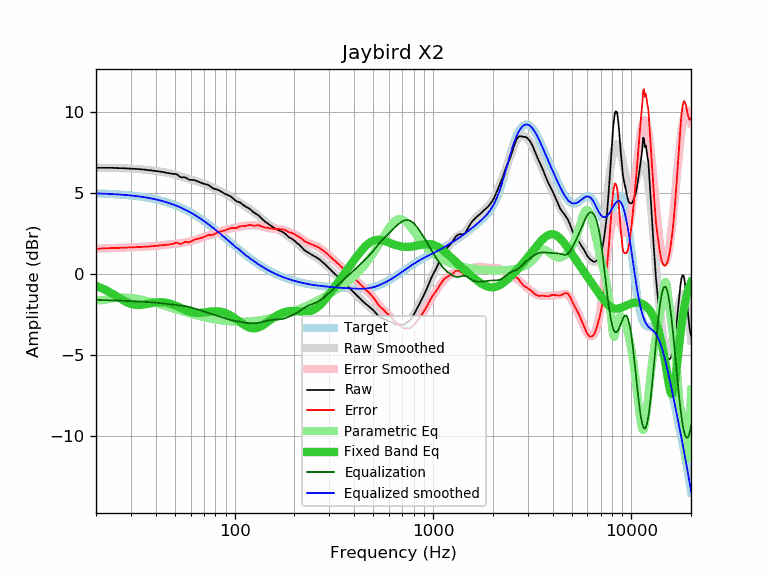

The data file committed next to this chart (first rows):
frequency, raw, error, smoothed, error_smoothed, equalization, parametric_eq, equalized_raw, equalized_smoothed, target
20, 6.57, 1.58, 6.57, 1.58, -1.58, -0.72, 4.99, 4.99, 4.99
21, 6.57, 1.59, 6.57, 1.59, -1.59, -0.82, 4.98, 4.98, 4.98
22, 6.57, 1.60, 6.57, 1.60, -1.60, -0.93, 4.97, 4.97, 4.97
23, 6.57, 1.61, 6.57, 1.60, -1.60, -1.05, 4.97, 4.96, 4.96
24, 6.57, 1.62, 6.57, 1.61, -1.61, -1.18, 4.96, 4.95, 4.95
25, 6.56, 1.62, 6.56, 1.62, -1.62, -1.31, 4.94, 4.94, 4.94
26, 6.55, 1.62, 6.56, 1.63, -1.63, -1.44, 4.92, 4.93, 4.93
27, 6.55, 1.64, 6.55, 1.64, -1.64, -1.56, 4.92, 4.91, 4.91
28, 6.54, 1.64, 6.54, 1.64, -1.64, -1.67, 4.90, 4.90, 4.90
29, 6.53, 1.65, 6.53, 1.65, -1.65, -1.76, 4.88, 4.88, 4.88
30, 6.52, 1.66, 6.52, 1.66, -1.66, -1.83, 4.86, 4.86, 4.86
31, 6.51, 1.67, 6.51, 1.67, -1.67, -1.87, 4.84, 4.84, 4.84
32, 6.50, 1.68, 6.50, 1.67, -1.67, -1.90, 4.83, 4.82, 4.82
33, 6.49, 1.69, 6.49, 1.68, -1.68, -1.90, 4.81, 4.80, 4.80
34, 6.47, 1.69, 6.47, 1.69, -1.69, -1.89, 4.78, 4.78, 4.78
35, 6.46, 1.70, 6.46, 1.70, -1.70, -1.86, 4.76, 4.76, 4.76
36, 6.44, 1.71, 6.44, 1.71, -1.71, -1.84, 4.73, 4.73, 4.73
37, 6.42, 1.71, 6.43, 1.72, -1.72, -1.81, 4.70, 4.71, 4.71
38, 6.41, 1.73, 6.41, 1.73, -1.73, -1.78, 4.68, 4.68, 4.68
39, 6.39, 1.74, 6.39, 1.74, -1.74, -1.76, 4.65, 4.65, 4.65
40, 6.37, 1.75, 6.38, 1.75, -1.75, -1.74, 4.62, 4.62, 4.62
41, 6.36, 1.77, 6.36, 1.77, -1.77, -1.73, 4.60, 4.59, 4.59
42, 6.34, 1.78, 6.34, 1.78, -1.78, -1.72, 4.56, 4.56, 4.56
43, 6.32, 1.79, 6.32, 1.79, -1.79, -1.73, 4.53, 4.53, 4.53
44, 6.30, 1.81, 6.30, 1.81, -1.81, -1.74, 4.49, 4.49, 4.49
45, 6.27, 1.81, 6.28, 1.82, -1.82, -1.75, 4.45, 4.46, 4.46
46, 6.25, 1.83, 6.26, 1.84, -1.84, -1.78, 4.42, 4.42, 4.42
47, 6.23, 1.85, 6.23, 1.85, -1.85, -1.81, 4.38, 4.39, 4.39
48, 6.21, 1.86, 6.21, 1.86, -1.86, -1.84, 4.35, 4.35, 4.35
49, 6.19, 1.88, 6.18, 1.87, -1.87, -1.88, 4.32, 4.31, 4.31
50, 6.20, 1.93, 6.15, 1.89, -1.89, -1.92, 4.31, 4.27, 4.27
51, 6.17, 1.95, 6.12, 1.90, -1.90, -1.96, 4.27, 4.22, 4.23
52, 6.10, 1.92, 6.09, 1.91, -1.91, -2.01, 4.19, 4.18, 4.18
53, 6.01, 1.87, 6.06, 1.92, -1.92, -2.06, 4.09, 4.14, 4.14
54, 5.98, 1.89, 6.03, 1.93, -1.93, -2.10, 4.05, 4.09, 4.09
55, 5.99, 1.94, 6.00, 1.95, -1.95, -2.15, 4.04, 4.05, 4.05
56, 5.99, 1.99, 5.96, 1.96, -1.96, -2.19, 4.03, 4.00, 4.00
57, 5.95, 2.00, 5.93, 1.98, -1.98, -2.23, 3.97, 3.96, 3.96
58, 5.89, 1.98, 5.91, 2.00, -2.00, -2.27, 3.89, 3.91, 3.91
59, 5.83, 1.97, 5.88, 2.02, -2.02, -2.30, 3.81, 3.86, 3.86
60, 5.83, 2.02, 5.85, 2.04, -2.04, -2.33, 3.79, 3.81, 3.81
61, 5.82, 2.06, 5.83, 2.07, -2.07, -2.35, 3.75, 3.76, 3.76
62, 5.82, 2.11, 5.80, 2.09, -2.09, -2.36, 3.73, 3.71, 3.71
63, 5.80, 2.14, 5.78, 2.12, -2.12, -2.38, 3.68, 3.66, 3.66
64, 5.77, 2.17, 5.75, 2.15, -2.15, -2.38, 3.62, 3.61, 3.61
65, 5.74, 2.19, 5.73, 2.18, -2.18, -2.39, 3.57, 3.55, 3.55
66, 5.70, 2.20, 5.70, 2.20, -2.20, -2.39, 3.50, 3.50, 3.50
67, 5.67, 2.22, 5.68, 2.23, -2.23, -2.38, 3.44, 3.45, 3.45
68, 5.64, 2.25, 5.65, 2.26, -2.26, -2.38, 3.38, 3.40, 3.40
69, 5.61, 2.27, 5.62, 2.28, -2.28, -2.37, 3.33, 3.34, 3.34
70, 5.59, 2.30, 5.59, 2.31, -2.31, -2.36, 3.29, 3.29, 3.29
71, 5.56, 2.33, 5.56, 2.33, -2.33, -2.35, 3.23, 3.23, 3.23
72, 5.54, 2.36, 5.53, 2.35, -2.35, -2.34, 3.19, 3.18, 3.18
73, 5.53, 2.41, 5.50, 2.37, -2.37, -2.32, 3.16, 3.13, 3.13
74, 5.49, 2.42, 5.47, 2.39, -2.39, -2.31, 3.10, 3.07, 3.07
75, 5.44, 2.42, 5.43, 2.41, -2.41, -2.30, 3.03, 3.02, 3.02
76, 5.39, 2.43, 5.40, 2.44, -2.44, -2.30, 2.96, 2.96, 2.96
77, 5.34, 2.43, 5.36, 2.46, -2.46, -2.29, 2.88, 2.91, 2.91
78, 5.30, 2.45, 5.33, 2.48, -2.48, -2.28, 2.82, 2.85, 2.85
79, 5.27, 2.47, 5.30, 2.50, -2.50, -2.28, 2.77, 2.80, 2.80
... 553 more rows
